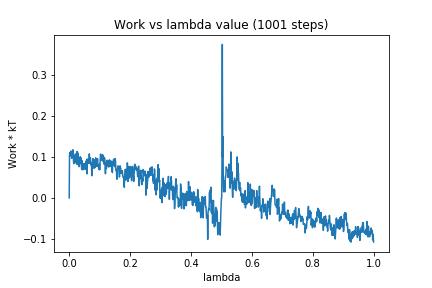

Values plotted in this chart, from the file beside it:
0, 0.0
1, 0.1039
2, 0.1101
3, 0.1022
4, 0.1034
5, 0.1133
6, 0.1104
7, 0.1135
8, 0.09623
9, 0.09952
10, 0.1036
11, 0.09999
12, 0.117
13, 0.1091
14, 0.09014
15, 0.08315
16, 0.09142
17, 0.08662
18, 0.1003
19, 0.08868
20, 0.1061
21, 0.08546
22, 0.09077
23, 0.1026
24, 0.1088
25, 0.08255
26, 0.1129
27, 0.08125
28, 0.1097
29, 0.09042
30, 0.09985
31, 0.09049
32, 0.0761
33, 0.09002
34, 0.08848
35, 0.09342
36, 0.09993
37, 0.08328
38, 0.09818
39, 0.08796
40, 0.07434
41, 0.06927
42, 0.09066
43, 0.07546
44, 0.08423
45, 0.06825
46, 0.06937
47, 0.07315
48, 0.06917
49, 0.08338
50, 0.07682
51, 0.08287
52, 0.08296
53, 0.08411
54, 0.06943
55, 0.08946
56, 0.08891
57, 0.08283
58, 0.05834
59, 0.09469
60, 0.08725
... 940 more rows
